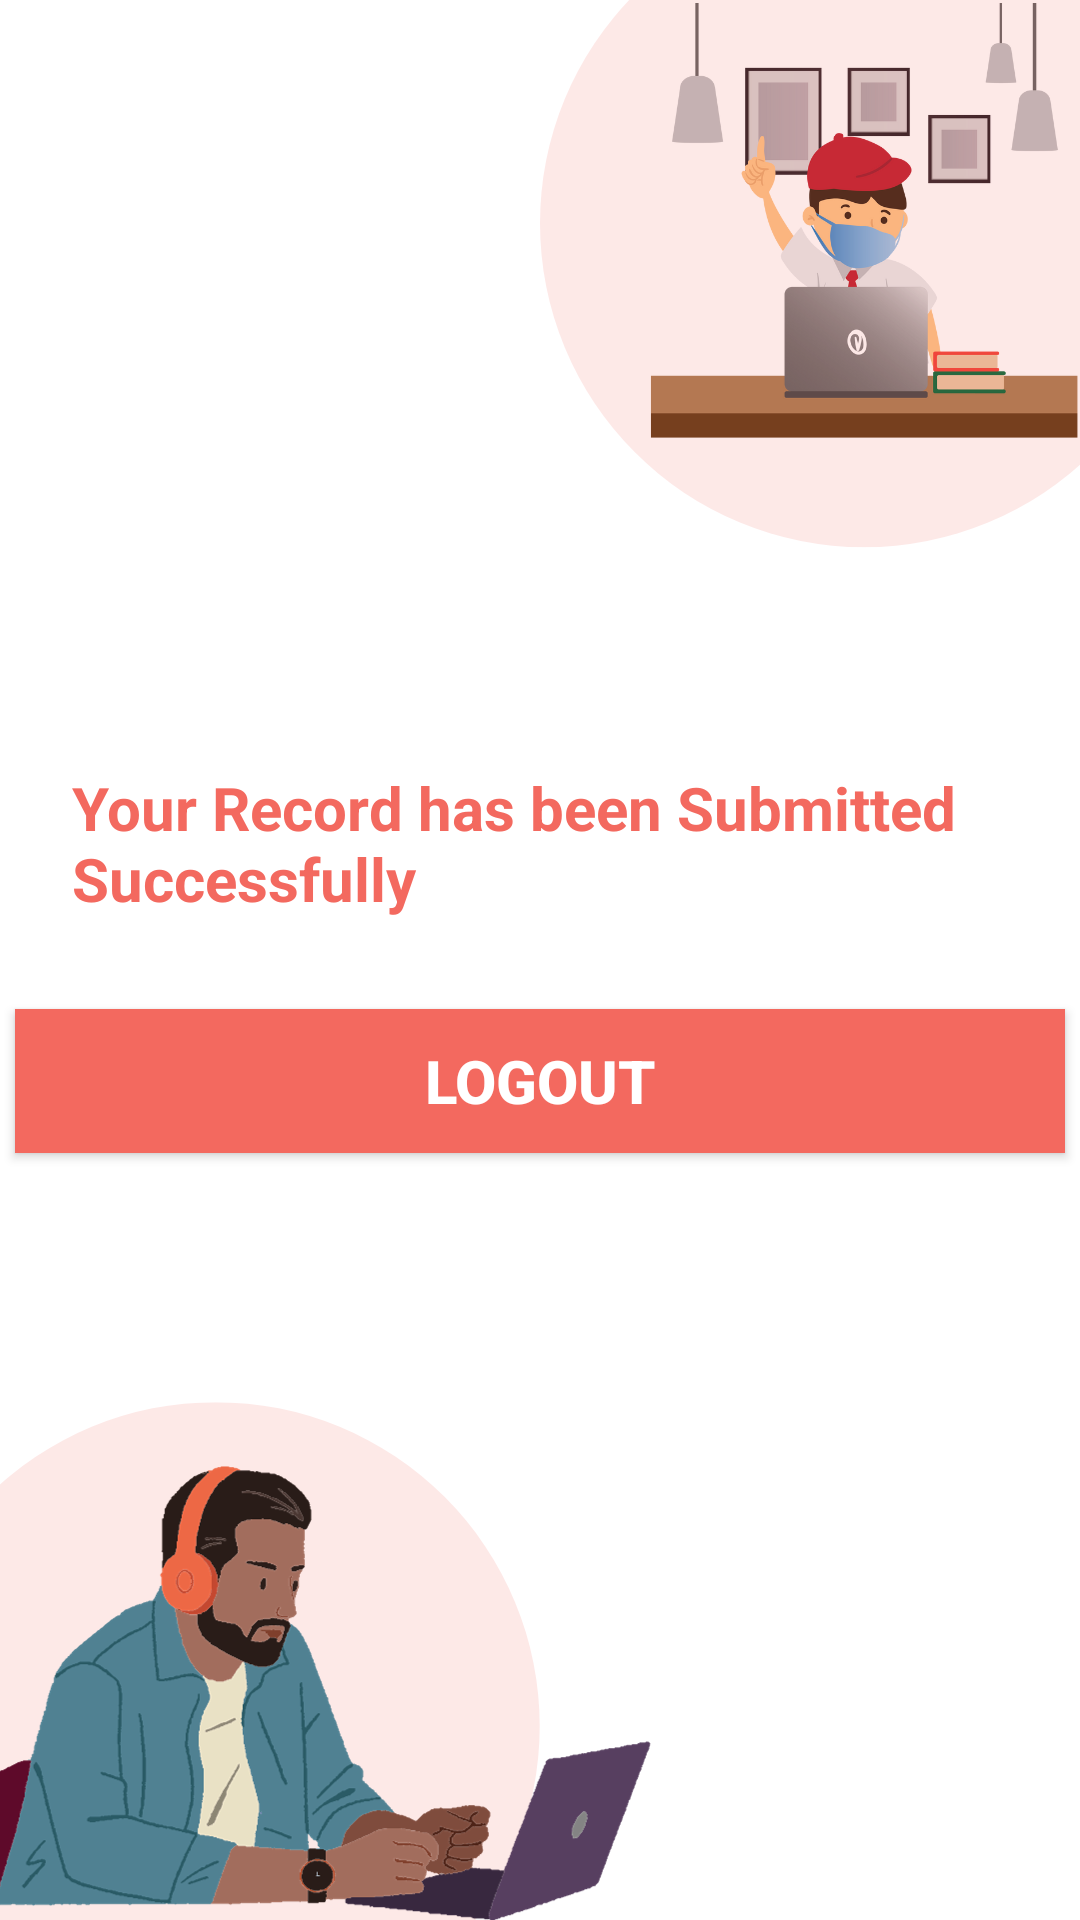

Here is an Android app screen rendered from its layout file. Give the layout XML and the strings, colors and styles it references.
<!-- AndroidManifest.xml: application theme Theme.Sql_Attendance -->
<!-- res/layout/activity_end.xml -->
<?xml version="1.0" encoding="utf-8"?>
<LinearLayout xmlns:android="http://schemas.android.com/apk/res/android"
    xmlns:app="http://schemas.android.com/apk/res-auto"
    xmlns:tools="http://schemas.android.com/tools"
    android:layout_width="match_parent"
    android:layout_height="match_parent"
    android:background="@drawable/back_final"
    android:orientation="vertical"
    android:gravity="center"
    tools:context=".EndActivity">
    <TextView
        android:id="@+id/displayTextView"
        android:layout_width="wrap_content"
        android:layout_height="wrap_content"
        android:layout_marginStart="16dp"
        android:text="Your Record has been Submitted Successfully"
        android:textColor="#F3695F"
        android:textSize="20sp"
        android:textStyle="bold"
        app:layout_constraintStart_toStartOf="parent"
        tools:layout_editor_absoluteY="168dp"
        tools:ignore="MissingConstraints"></TextView>

    <Button
        android:id="@+id/btnlogout"
        android:layout_width="350dp"
        android:layout_height="wrap_content"
        android:layout_marginTop="30dp"
        android:background="@color/orange"
        android:backgroundTint="#F3695F"
        android:textColor="@color/white"
        android:text="Logout"
        android:textSize="20dp"
        android:textStyle="bold"
        tools:layout_editor_absoluteY="657dp" />



</LinearLayout>
<!-- resources referenced by this layout -->
<resources>
  <color name="orange">#F3695F</color>
  <color name="white">#FFFFFF</color>
  <!-- drawable back_final: png bitmap (drawable, 146696 bytes) -->
  <style name="Theme.Sql_Attendance" parent="Base.Theme.Sql_Attendance" />
  <style name="Base.Theme.Sql_Attendance" parent="Theme.AppCompat.Light.NoActionBar">
          
          
      </style>
</resources>
